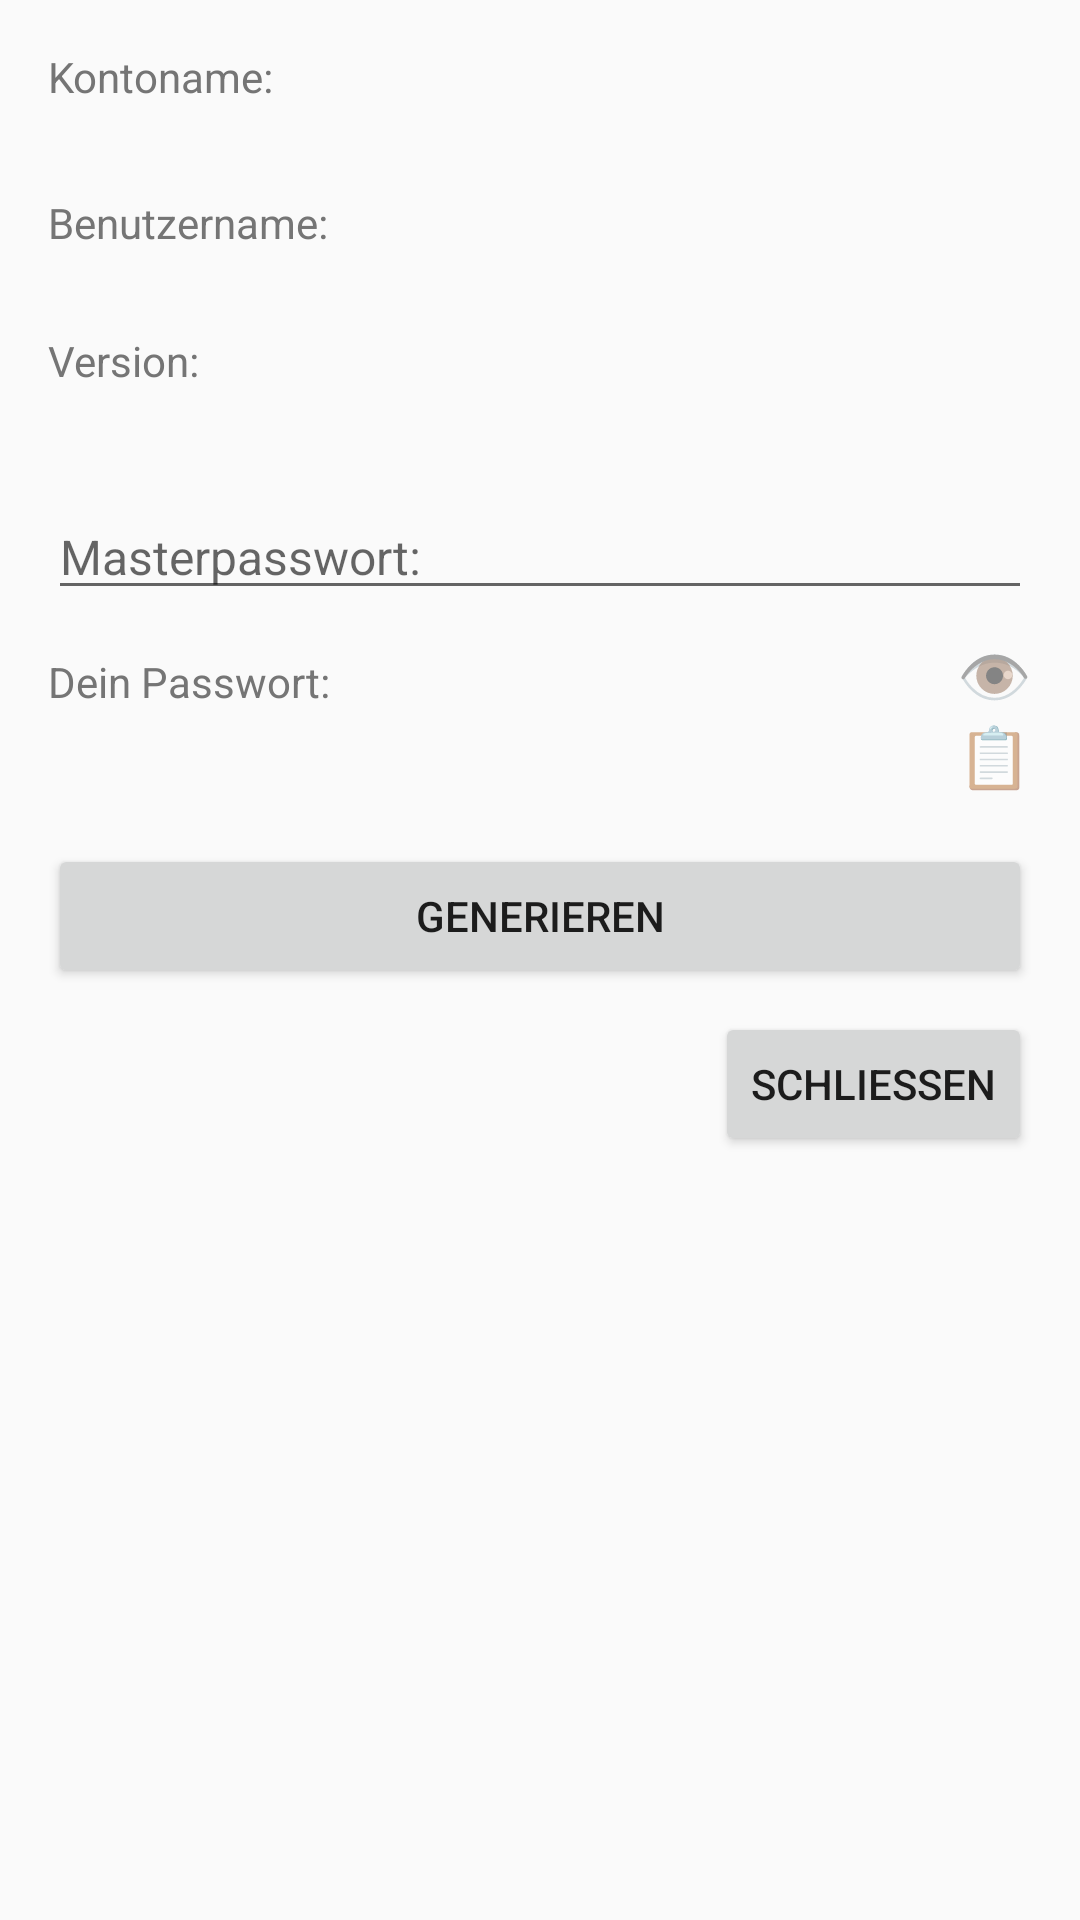

Here is an Android app screen rendered from its layout file. Give the layout XML and the strings, colors and styles it references.
<!-- AndroidManifest.xml: application theme AppTheme -->
<!-- res/layout/dialog_generate.xml -->
<?xml version="1.0" encoding="utf-8"?>
<LinearLayout xmlns:android="http://schemas.android.com/apk/res/android"
    android:layout_width="match_parent"
    android:layout_height="wrap_content"
    android:orientation="vertical"
    android:padding="16dp">

    <TextView
        android:layout_width="wrap_content"
        android:layout_height="wrap_content"
        android:text="@string/account_name_label"
        android:textSize="14sp"
        android:textColor="@color/colorCardSubtext" />

    <TextView
        android:id="@+id/dialog_account_name"
        android:layout_width="wrap_content"
        android:layout_height="wrap_content"
        android:textSize="16sp"
        android:textStyle="bold" />

    <TextView
        android:id="@+id/dialog_username_label"
        android:layout_width="wrap_content"
        android:layout_height="wrap_content"
        android:layout_marginTop="8dp"
        android:text="@string/username_label"
        android:textSize="14sp"
        android:textColor="@color/colorCardSubtext" />

    <TextView
        android:id="@+id/dialog_username"
        android:layout_width="wrap_content"
        android:layout_height="wrap_content"
        android:textSize="14sp" />

    <TextView
        android:id="@+id/dialog_version_label"
        android:layout_width="wrap_content"
        android:layout_height="wrap_content"
        android:layout_marginTop="8dp"
        android:text="@string/version_label"
        android:textSize="14sp"
        android:textColor="@color/colorCardSubtext" />

    <TextView
        android:id="@+id/dialog_version"
        android:layout_width="wrap_content"
        android:layout_height="wrap_content"
        android:textSize="14sp" />

    <EditText
        android:id="@+id/editText_masterpassword"
        android:layout_width="match_parent"
        android:layout_height="wrap_content"
        android:layout_marginTop="16dp"
        android:hint="@string/master_password_label"
        android:inputType="textPassword"
        android:importantForAutofill="no"
        android:textSize="16sp" />

    <LinearLayout
        android:layout_width="match_parent"
        android:layout_height="wrap_content"
        android:orientation="horizontal"
        android:layout_marginTop="8dp">

        <TextView
            android:layout_width="0dp"
            android:layout_height="wrap_content"
            android:layout_weight="1"
            android:text="@string/your_password_label"
            android:textSize="14sp"
            android:textColor="@color/colorCardSubtext" />

        <TextView
            android:id="@+id/btn_visibility"
            android:layout_width="wrap_content"
            android:layout_height="wrap_content"
            android:text="👁"
            android:textSize="20sp"
            android:clickable="true"
            android:focusable="true"
            android:background="?android:attr/selectableItemBackground"
            android:contentDescription="Toggle visibility" />
    </LinearLayout>

    <LinearLayout
        android:layout_width="match_parent"
        android:layout_height="wrap_content"
        android:orientation="horizontal">

        <TextView
            android:id="@+id/textPassword"
            android:layout_width="0dp"
            android:layout_height="wrap_content"
            android:layout_weight="1"
            android:textSize="18sp"
            android:textStyle="bold"
            android:singleLine="true" />

        <TextView
            android:id="@+id/btn_copy"
            android:layout_width="wrap_content"
            android:layout_height="wrap_content"
            android:text="📋"
            android:textSize="20sp"
            android:clickable="true"
            android:focusable="true"
            android:background="?android:attr/selectableItemBackground"
            android:contentDescription="Copy to clipboard" />
    </LinearLayout>

    <Button
        android:id="@+id/btn_generate"
        android:layout_width="match_parent"
        android:layout_height="wrap_content"
        android:layout_marginTop="16dp"
        android:text="@string/generate" />

    <Button
        android:id="@+id/btn_done"
        android:layout_width="wrap_content"
        android:layout_height="wrap_content"
        android:layout_gravity="end"
        android:layout_marginTop="8dp"
        android:text="@string/close" />
</LinearLayout>
<!-- resources referenced by this layout -->
<resources>
  <color name="colorCardSubtext">#757575</color>
  <string name="account_name_label">Kontoname:</string>
  <string name="close">Schließen</string>
  <string name="generate">GENERIEREN</string>
  <string name="master_password_label">Masterpasswort:</string>
  <string name="username_label">Benutzername:</string>
  <string name="version_label">Version:</string>
  <string name="your_password_label">Dein Passwort:</string>
  <style name="AppTheme" parent="Theme.MaterialComponents.Light.DarkActionBar">
          <item name="colorPrimary">@color/colorPrimary</item>
          <item name="colorPrimaryDark">@color/colorPrimaryDark</item>
          <item name="colorAccent">@color/colorAccent</item>
          <item name="android:windowBackground">@color/colorBackground</item>
      </style>
  <color name="colorPrimary">#1976D2</color>
  <color name="colorPrimaryDark">#1565C0</color>
  <color name="colorAccent">#FF4081</color>
  <color name="colorBackground">#FAFAFA</color>
</resources>
